Photos from the image-classification dataset "dataset" in the GitHub repository chanheehi/Pig-Posture-Classification-Using-Deep-Learning. Its 4 classes are: lying on belly, lying on side, sitting, standing.

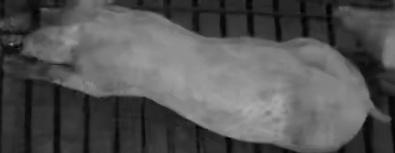
Label: lying on belly

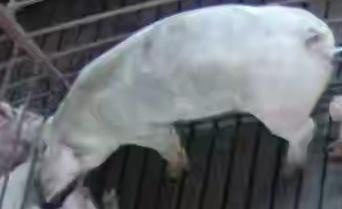
Label: standing

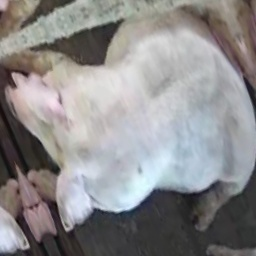
Label: sitting

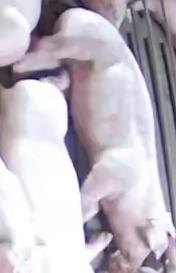
Label: lying on side

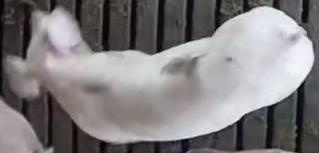
Label: standing

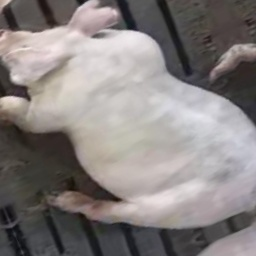
Label: sitting
